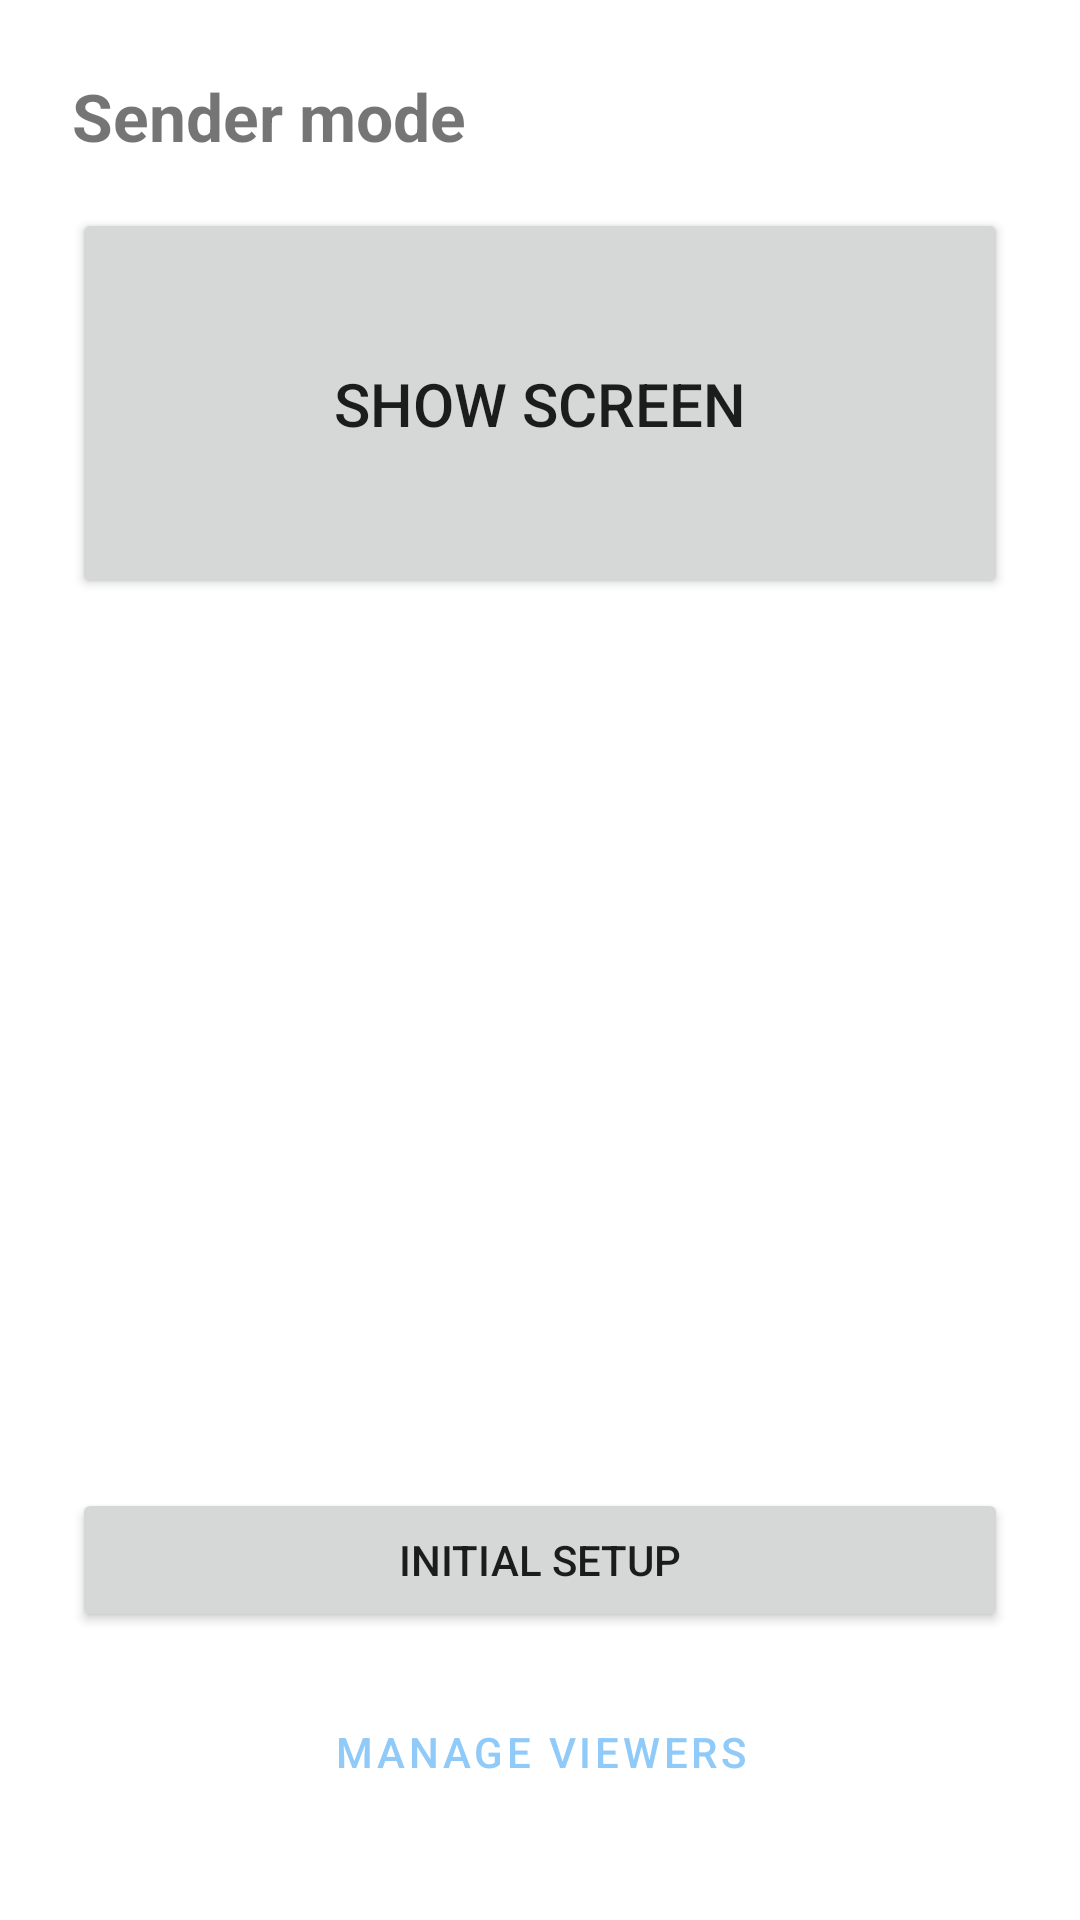

Layout XML and referenced resources for this Android screen:
<!-- AndroidManifest.xml: application theme Theme.FamilyRemote -->
<!-- res/layout/fragment_parent_home.xml -->
<?xml version="1.0" encoding="utf-8"?>
<androidx.constraintlayout.widget.ConstraintLayout xmlns:android="http://schemas.android.com/apk/res/android"
    xmlns:app="http://schemas.android.com/apk/res-auto"
    android:layout_width="match_parent"
    android:layout_height="match_parent"
    android:padding="24dp">

    <TextView
        android:id="@+id/titleText"
        android:layout_width="wrap_content"
        android:layout_height="wrap_content"
        android:text="@string/parent_home_title"
        android:textSize="22sp"
        android:textStyle="bold"
        app:layout_constraintStart_toStartOf="parent"
        app:layout_constraintTop_toTopOf="parent" />

    
    <Button
        android:id="@+id/showScreenButton"
        android:layout_width="0dp"
        android:layout_height="0dp"
        android:layout_marginTop="16dp"
        android:text="@string/parent_home_show_screen_button"
        android:textSize="20sp"
        app:layout_constraintEnd_toEndOf="parent"
        app:layout_constraintHeight_percent="0.22"
        app:layout_constraintStart_toStartOf="parent"
        app:layout_constraintTop_toBottomOf="@id/titleText" />

    
    <Button
        android:id="@+id/manageViewersButton"
        style="@style/Widget.MaterialComponents.Button.TextButton"
        android:layout_width="0dp"
        android:layout_height="wrap_content"
        android:layout_marginBottom="8dp"
        android:text="@string/parent_home_manage_viewers_button"
        app:layout_constraintBottom_toBottomOf="parent"
        app:layout_constraintEnd_toEndOf="parent"
        app:layout_constraintStart_toStartOf="parent" />

    <Button
        android:id="@+id/pairNewChildButton"
        android:layout_width="0dp"
        android:layout_height="wrap_content"
        android:layout_marginBottom="16dp"
        android:text="@string/parent_home_pair_button"
        app:layout_constraintBottom_toTopOf="@id/manageViewersButton"
        app:layout_constraintEnd_toEndOf="parent"
        app:layout_constraintStart_toStartOf="parent" />

</androidx.constraintlayout.widget.ConstraintLayout>
<!-- resources referenced by this layout -->
<resources>
  <string name="parent_home_manage_viewers_button">Manage Viewers</string>
  <string name="parent_home_pair_button">Initial Setup</string>
  <string name="parent_home_show_screen_button">Show Screen</string>
  <string name="parent_home_title">Sender mode</string>
  <style name="Theme.FamilyRemote" parent="Theme.MaterialComponents.DayNight.NoActionBar">
          <item name="colorPrimary">@color/pastel_blue</item>
          <item name="colorPrimaryDark">@color/pastel_blue_dark</item>
          <item name="colorOnPrimary">@color/black</item>
          <item name="colorAccent">@color/pastel_green</item>
          <item name="android:windowBackground">@color/app_background</item>
      </style>
  <color name="pastel_blue">#FF90CAF9</color>
  <color name="pastel_blue_dark">#FF64B5F6</color>
  <color name="black">#FF000000</color>
  <color name="pastel_green">#FFA5D6A7</color>
  <color name="app_background">#FFFFFFFF</color>
</resources>
